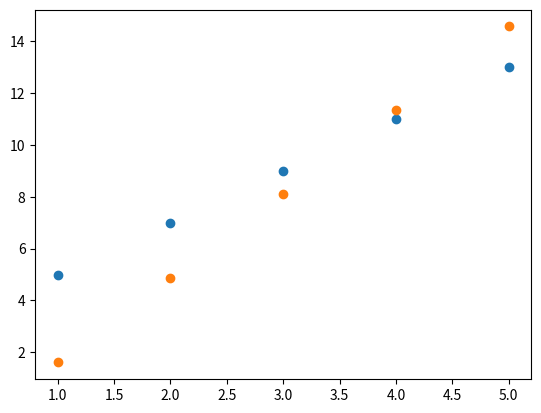

Recreate this plot in Python.
import numpy as np
import matplotlib.pyplot as plt

X = np.array([1,2,3,4,5])
Y = np.array([5,7,9,11,13])
iterations = 1000



#Building the model
m = 0
c = 0
n = float(len(X))

L = 0.001
for i in range(iterations):
    Y_pred=m*X + c
    D_m = (1/n)*sum(X*(Y_pred - Y))
    D_c = (1/n)*sum(Y-Y_pred)
    
    m = m - L*D_m
    c = c - L*D_c
print(m,c)

Y_pred = m*X + c

plt.scatter(X,Y)


plt.scatter(X,Y_pred)
plt.show()